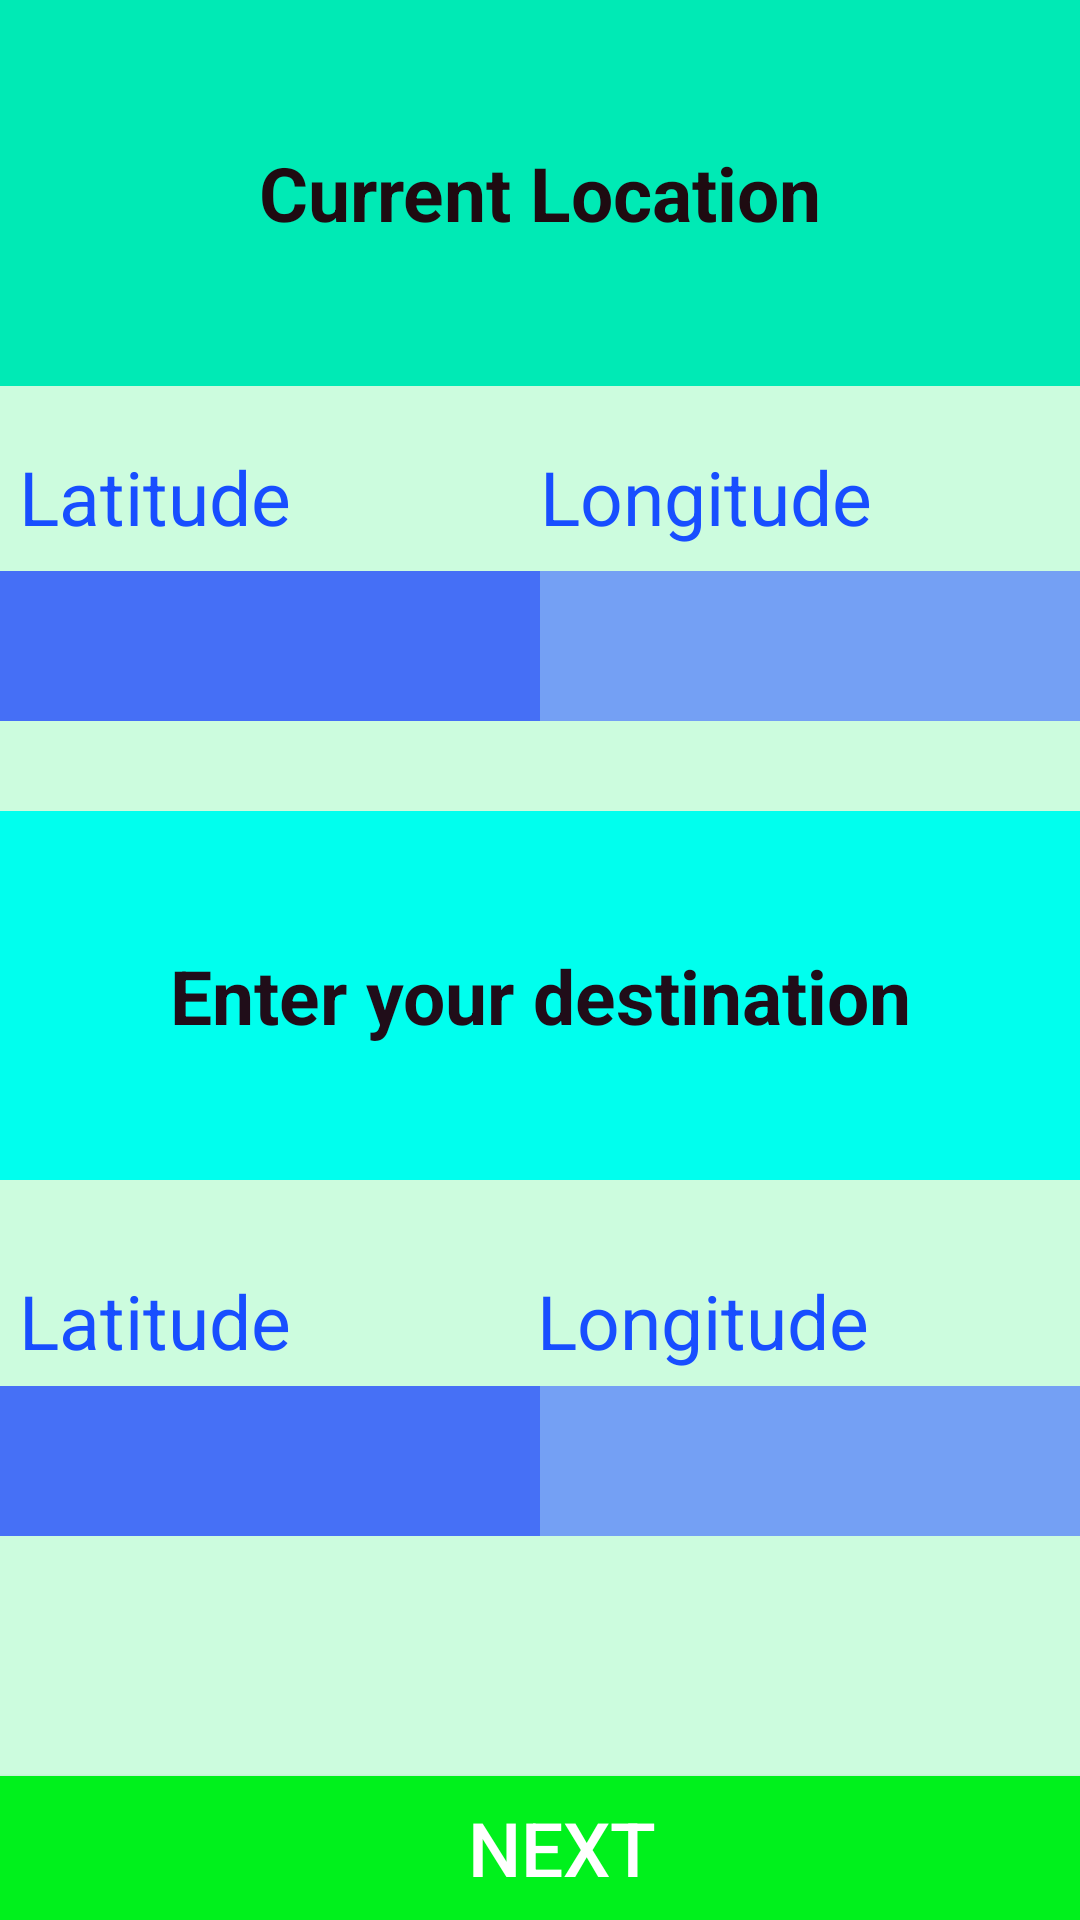

Layout XML and referenced resources for this Android screen:
<!-- AndroidManifest.xml: application theme AppTheme -->
<!-- res/layout/distance_page.xml -->
<?xml version="1.0" encoding="utf-8"?>
<TableLayout xmlns:android="http://schemas.android.com/apk/res/android"
    android:layout_width="match_parent"
    android:layout_height="match_parent"
    android:background="#5e7cffad"
    >

    <TextView
        android:layout_width="wrap_content"
        android:layout_height="74dp"
        android:text="Current Location"
        android:layout_column="0"
        android:layout_weight="1"
        android:textStyle="bold"
        android:textSize="25dp"
        android:layout_gravity="center"
        android:gravity="center"
        android:textAppearance="?android:attr/textAppearanceLarge"
        android:textColor="#1e0b11"
        android:autoText="false"
        android:clickable="true"
        android:background="#00eab5" />


    <TableRow
        android:layout_marginTop="20dp"
        android:layout_width="match_parent"
        android:layout_height="match_parent"
        android:layout_marginBottom="8dp">

        <TextView
            android:layout_width="wrap_content"
            android:layout_height="wrap_content"
            android:text=" Latitude"
            android:layout_column="0"
            android:layout_weight="1"
            android:textSize="25dp"
            android:id="@+id/text3"
            android:textColor="#184eff" />

        <TextView
            android:layout_width="wrap_content"
            android:layout_height="wrap_content"
            android:text="Longitude"
            android:layout_column="1"
            android:layout_weight="1"
            android:textSize="25dp"
            android:textColor="#184eff" />
    </TableRow>

    <TableRow
        android:layout_width="0dp"
        android:layout_height="40dp">

        <TextView
            android:id="@+id/Latitude"
            android:layout_width="0dp"
            android:layout_height="50dp"
            android:layout_column="0"
            android:layout_weight="1"
            android:textColor="#f8fffe"
            android:textSize="25dp"
            android:singleLine="false"
            android:background="#456ff6"
            android:textIsSelectable="false" />

        <TextView
            android:id="@+id/Longitude"
            android:layout_width="0dp"
            android:layout_height="50dp"
            android:layout_column="1"
            android:layout_weight="1"
            android:textColor="#f8fcff"
            android:textSize="25dp"
            android:background="#ab4a74ff" />

    </TableRow>


    <TextView
            android:layout_width="65dp"
            android:layout_height="68dp"
            android:text="Enter your destination"
            android:layout_column="1"
            android:layout_weight="1"
            android:textStyle="bold"
            android:layout_marginTop="30dp"
            android:textSize="25dp"
            android:layout_gravity="center"
            android:gravity="center"
            android:textAppearance="?android:attr/textAppearanceLarge"
            android:textIsSelectable="true"
            android:textColor="#200d19"
        android:autoText="false"
        android:background="#00ffee" />


    <TableRow
        android:layout_width="match_parent"
        android:layout_height="match_parent"
        android:layout_marginBottom="5dp"
        android:layout_marginTop="30dp"
        android:id="@+id/table1">

        <TextView
            android:layout_width="wrap_content"
            android:layout_height="wrap_content"
            android:text=" Latitude"
            android:layout_column="0"
            android:textSize="25dp"
            android:textColor="#184eff" />

        <TextView
            android:layout_width="0dp"
            android:layout_height="wrap_content"
            android:text="   Longitude"
            android:textSize="25dp"

            android:textColor="#184eff" />
    </TableRow>

    <TableRow
        android:layout_width="wrap_content"
        android:id="@+id/table2"
        android:layout_height="wrap_content"
        android:layout_marginBottom="30dp">

        <EditText
            android:layout_width="160dp"
            android:layout_height="50dp"
            android:inputType="numberDecimal"
            android:id="@+id/LatitudeEdit"
            android:layout_column="0"
            android:layout_weight="1"
            android:background="#4670f6"
            android:textIsSelectable="false"
            android:textSize="25dp"
            android:textColor="#f9f8ff" />

        <EditText
            android:layout_width="160dp"
            android:layout_height="50dp"
            android:inputType="numberDecimal"
            android:id="@+id/LongitudeEdit"
            android:background="#ab4a74ff"
            android:layout_column="1"
            android:layout_weight="1"
            android:textSize="25dp"
            android:textColor="#fdfffa" />
    </TableRow>

    <Button

            android:text="Next"
            android:id="@+id/nextButton"
            android:layout_height="wrap_content"
            android:layout_width="50dp"
            android:background="#00f11c"
            android:layout_column="1"
            android:textSize="25dp"
            android:textColor="#ffffff"
        android:paddingLeft="15dp"
        android:layout_marginTop="50dp" />


</TableLayout>
<!-- resources referenced by this layout -->
<resources>
  <style name="AppTheme" parent="android:Theme.Holo.Light.DarkActionBar">
          
      </style>
</resources>
